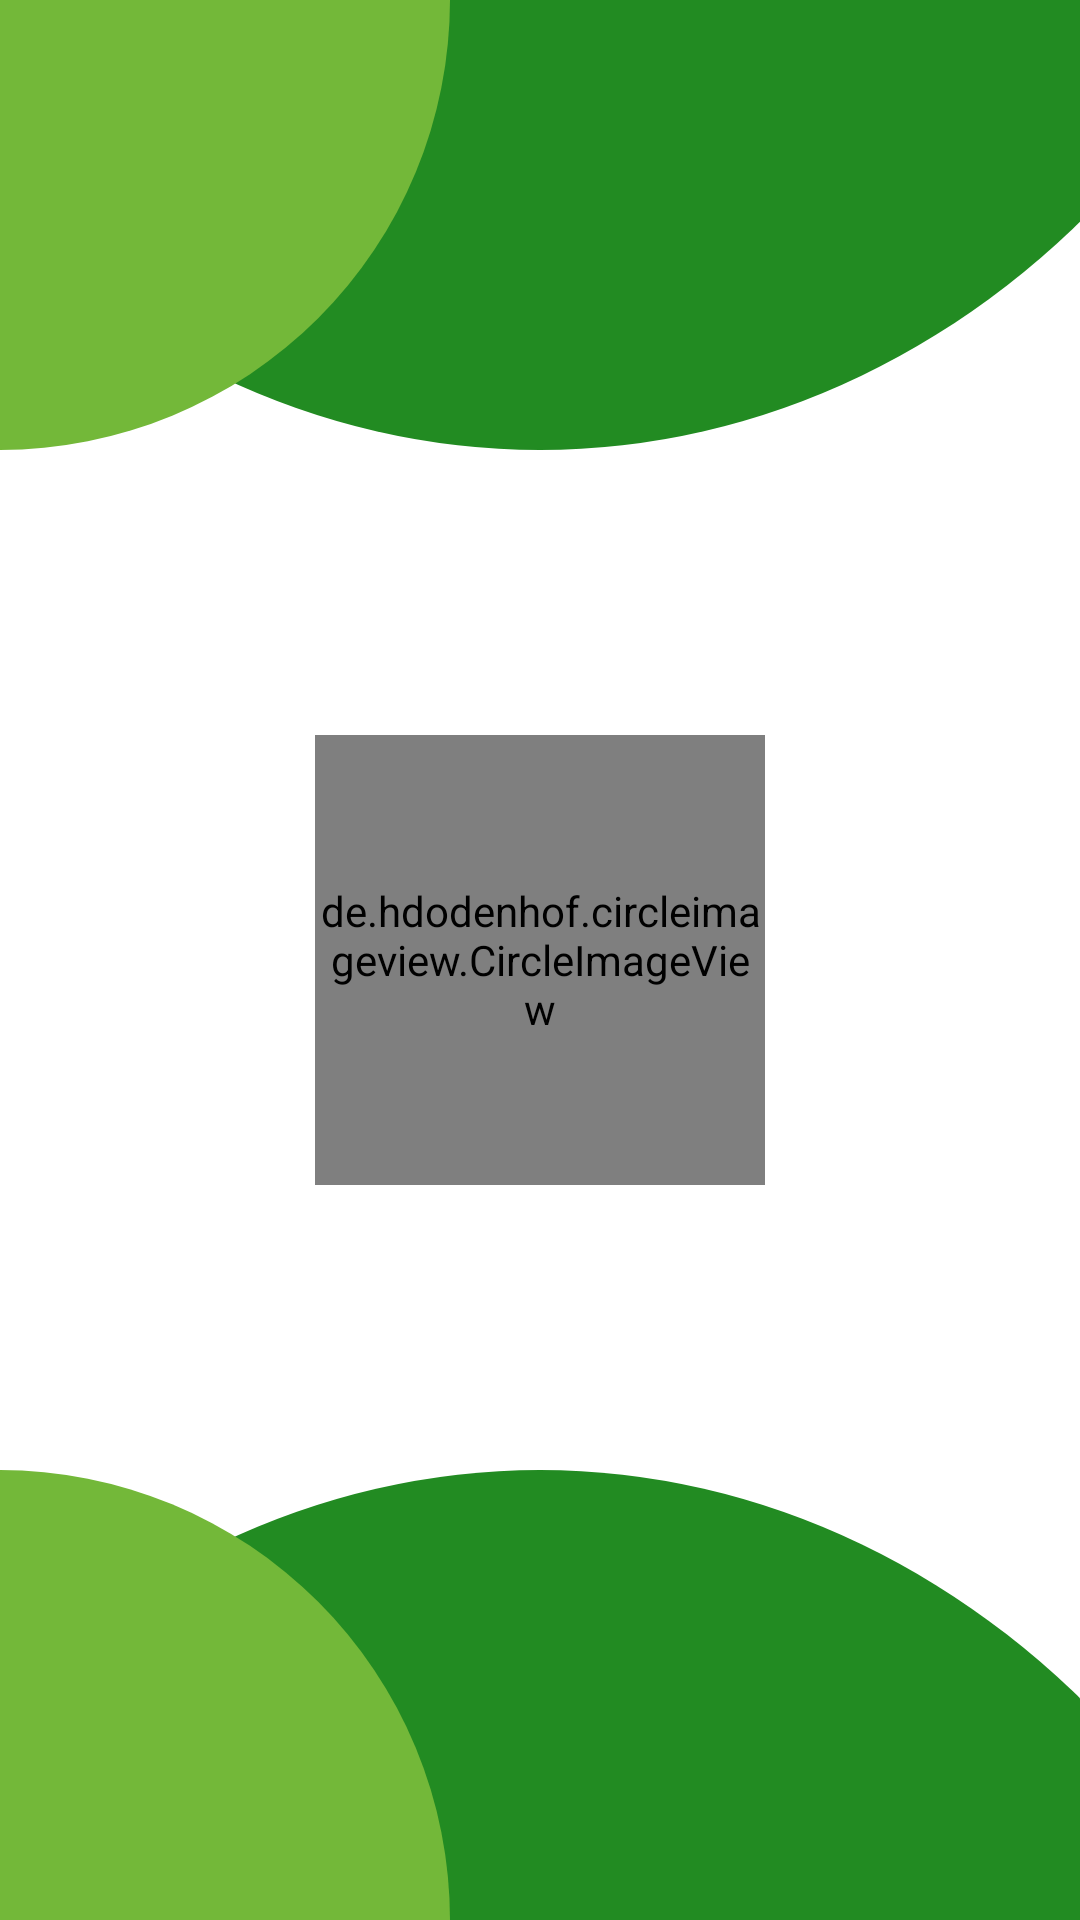

Write the Android layout XML for this screen, with the resource values it uses.
<!-- AndroidManifest.xml: activity theme Theme.EasyHealth.NoActionBar -->
<!-- res/layout/activity_splash_screen.xml -->
<?xml version="1.0" encoding="utf-8"?>
<androidx.constraintlayout.widget.ConstraintLayout
    xmlns:android="http://schemas.android.com/apk/res/android"
    xmlns:app="http://schemas.android.com/apk/res-auto"
    xmlns:tools="http://schemas.android.com/tools"
    android:layout_width="match_parent"
    android:layout_height="match_parent"
    tools:context=".SplashScreenActivity">

    <LinearLayout
        android:layout_width="match_parent"
        android:layout_height="@dimen/dimen_150"
        android:orientation="horizontal"
        android:background="@drawable/curbe_toolbar_top"

        app:layout_constraintTop_toTopOf="parent"
        app:layout_constraintStart_toStartOf="parent"
        app:layout_constraintEnd_toEndOf="parent"
        />
    <LinearLayout
        android:layout_width="wrap_content"
        android:layout_height="wrap_content"
        android:orientation="horizontal"
        android:background="@drawable/circle_oval_top"

        app:layout_constraintTop_toTopOf="parent"
        app:layout_constraintStart_toStartOf="parent"
        />
    <de.hdodenhof.circleimageview.CircleImageView
        android:layout_width="@dimen/dimen_150"
        android:layout_height="@dimen/dimen_150"
        android:src="@drawable/easy_health_logo"

        app:layout_constraintTop_toTopOf="parent"
        app:layout_constraintStart_toStartOf="parent"
        app:layout_constraintEnd_toEndOf="parent"
        app:layout_constraintBottom_toBottomOf="parent"
        />
    <LinearLayout
        android:layout_width="match_parent"
        android:layout_height="@dimen/dimen_150"
        android:orientation="horizontal"
        android:background="@drawable/curbe_toolbar_bottom"

        app:layout_constraintStart_toStartOf="parent"
        app:layout_constraintEnd_toEndOf="parent"
        app:layout_constraintBottom_toBottomOf="parent"
        />
    <LinearLayout
        android:layout_width="wrap_content"
        android:layout_height="wrap_content"
        android:orientation="horizontal"
        android:background="@drawable/circle_oval_bottom"

        app:layout_constraintStart_toStartOf="parent"
        app:layout_constraintBottom_toBottomOf="parent"
        />

</androidx.constraintlayout.widget.ConstraintLayout>
<!-- resources referenced by this layout -->
<resources>
  <dimen name="dimen_150">150sp</dimen>
  <!-- drawable circle_oval_bottom (drawable) -->
  <?xml version="1.0" encoding="utf-8"?>
  <shape
      xmlns:android="http://schemas.android.com/apk/res/android"
      android:shape="rectangle">
  
      <solid
          android:color="@color/color_primary_2"/>
  
      <corners
          android:topRightRadius="@dimen/dimen_200"
          android:topLeftRadius="-100dp"
          android:bottomLeftRadius="@dimen/dimen_0"
          android:bottomRightRadius="@dimen/dimen_0" />
  
      <size
          android:width="@dimen/dimen_150"
          android:height="@dimen/dimen_150"/>
  </shape>
  <!-- drawable circle_oval_top (drawable) -->
  <?xml version="1.0" encoding="utf-8"?>
  <shape
      xmlns:android="http://schemas.android.com/apk/res/android"
      android:shape="rectangle">
  
      <solid
          android:color="@color/color_primary_2"/>
  
      <corners
          android:bottomRightRadius="@dimen/dimen_200"
          android:bottomLeftRadius="@dimen/dimen_0"
          android:topLeftRadius="@dimen/dimen_0"
          android:topRightRadius="@dimen/dimen_0" />
  
      <size
          android:width="@dimen/dimen_150"
          android:height="@dimen/dimen_150"/>
  </shape>
  <!-- drawable curbe_toolbar_bottom (drawable) -->
  <?xml version="1.0" encoding="utf-8"?>
  <layer-list xmlns:android="http://schemas.android.com/apk/res/android">
      <item>
          <shape android:shape="rectangle"/>
      </item>
      <item
          android:top="@dimen/dimen_0"
          android:bottom="-500dp"
          android:left="-100dp"
          android:right="-100dp">
          <shape android:shape="oval">
              <solid android:color="@color/color_primary_1" />
          </shape>
      </item>
  </layer-list>
  <!-- drawable curbe_toolbar_top (drawable) -->
  <?xml version="1.0" encoding="utf-8"?>
  <layer-list xmlns:android="http://schemas.android.com/apk/res/android">
      <item>
          <shape android:shape="rectangle"/>
      </item>
      <item
          android:bottom="@dimen/dimen_0"
          android:left="-100dp"
          android:right="-100dp"
          android:top="-500dp">
          <shape android:shape="oval">
              <solid android:color="@color/color_primary_1" />
          </shape>
      </item>
  </layer-list>
  <!-- drawable easy_health_logo: png bitmap (drawable, 83157 bytes) -->
  <style name="Theme.EasyHealth.NoActionBar">
          <item name="windowActionBar">false</item>
          <item name="windowNoTitle">true</item>
      </style>
  <color name="color_primary_2">#73b839</color>
  <dimen name="dimen_200">200sp</dimen>
  <dimen name="dimen_0">0sp</dimen>
  <color name="color_primary_1">#228B22</color>
</resources>
